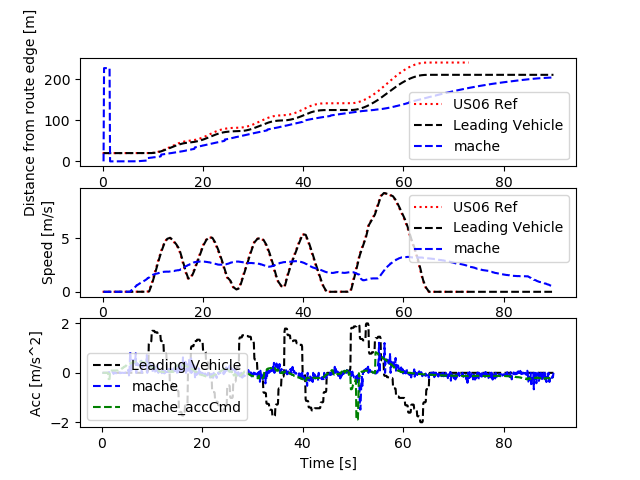

The table this chart was drawn from, first rows:
Realtime [sec], Sim Time [sec], Sim Time from MPC [sec], MPC runtime, v0_dist [m], v0_lane [-], v0_spd [m/s], v0_acc [m/s2], v1_dist [m], v1_lane [-], v1_spd [m/s], v1_acc [m/s2], v1_accCmd [m/s2]
0.0, 0.0, 0.0, 0.0, 0.0, 0.0, 0.0, 0.0, 0.0, 0.0, 0.0, 0.0, 0.0
0.0, 0.0, 0.0, 0.0, 0.0, 0.0, 0.0, 0.0, 0.0, 0.0, 0.0, 0.0, 0.0
0.0, 0.0, 0.0, 0.0, 0.0, 0.0, 0.0, 0.0, 0.0, 0.0, 0.0, 0.0, 0.0
0.0, 0.2, 0.0, 0.008875, 20.0, 0.0, 0.0, 0.0, 0.0, 0.0, 0.0, 0.0, 0.0
0.1182, 0.3, 0.0, 0.01122, 20.0, 0.0, 0.0, 0.0, 226.6, 0.0, 0.0, 0.0, 0.0
0.1312, 0.4, 0.0, 0.01286, 20.0, 0.0, 0.0, 0.0, 226.6, 0.0, 0.0, 0.0, 0.0
0.2189, 0.5, 0.0, 0.0132, 20.0, 0.0, 0.0, 0.0, 226.6, 0.0, 0.0, 0.0, 0.0
0.3206, 0.6, 0.0, 0.01296, 20.0, 0.0, 0.0, 0.0, 226.6, 0.0, 0.0, 0.0, 0.0
0.4195, 0.7, 0.0, 0.01273, 20.0, 0.0, 0.0, 0.0, 226.6, 0.0, 0.0, 0.0, 0.0
0.5197, 0.8, 0.0, 0.01285, 20.0, 0.0, 0.0, 0.0, 226.6, 0.0, 0.0, 0.0, 0.0
0.6195, 0.9, 0.0, 0.01231, 20.0, 0.0, 0.0, 0.0, 226.6, 0.0, 0.0, 0.0, 0.0
0.7178, 1.0, 0.0, 0.01353, 20.0, 0.0, 0.0, 0.0, 226.6, 0.0, 0.0, 0.0, 0.0
0.8212, 1.1, 0.0, 0.01246, 20.0, 0.0, 0.0, 0.0, 226.6, 0.0, 0.0, 0.0, 0.0
0.919, 1.2, 0.0, 0.01216, 20.0, 0.0, 0.0, 0.0, 226.6, 0.0, 0.0, 0.0, 0.0
1.119, 1.3, 0.0, 0.006385, 20.0, 0.0, 0.0, 0.0, 226.6, 0.0, 0.0, 0.0, 0.0
1.127, 1.4, 1.1, 0.01332, 20.0, 0.0, 0.0, 0.0, 226.6, 0.0, 0.0, 0.0, -0.253
1.22, 1.5, 1.4, 0.008041, 20.0, 0.0, 0.0, 0.0, 0.0, 0.0, 0.003001, 0.03001, -0.2528
1.315, 1.6, 1.4, 0.008884, 20.0, 0.0, 0.0, 0.0, 0.0, 0.0, 0.002773, -0.002276, -0.2525
1.415, 1.7, 1.6, 0.008278, 20.0, 0.0, 0.0, 0.0, 0.0, 0.0, 0.00247, -0.00303, 0.09461
1.514, 1.8, 1.6, 0.008819, 20.0, 0.0, 0.0, 0.0, 0.0, 0.0, 0.001493, -0.009772, 0.09382
1.616, 1.9, 1.8, 0.008717, 20.0, 0.0, 0.0, 0.0, 0.0, 0.0, 0.002262, 0.007695, 0.09444
1.715, 2.0, 1.8, 0.008226, 20.0, 0.0, 0.0, 0.0, 0.0, 0.0, 0.0007703, -0.01492, 0.09475
1.815, 2.1, 2.0, 0.008524, 20.0, 0.0, 0.0, 0.0, 0.0, 0.0, 0.0002502, -0.005201, 0.09366
1.915, 2.2, 2.0, 0.008947, 20.0, 0.0, 0.0, 0.0, 0.0, 0.0, 0.003983, 0.03733, 0.09345
2.017, 2.3, 2.2, 0.008106, 20.0, 0.0, 0.0, 0.0, 0.0, 0.0, 0.005416, 0.01433, 0.09386
2.214, 2.4, 2.2, 0.006805, 20.0, 0.0, 0.0, 0.0, 0.0, 0.0, 0.001119, -0.04297, 0.09386
2.226, 2.5, 2.3, 0.008064, 20.0, 0.0, 0.0, 0.0, 0.0, 0.0, 0.001119, 0.0, 0.09385
2.315, 2.6, 2.3, 0.008199, 20.0, 0.0, 0.0, 0.0, 0.0, 0.0, 0.002454, 0.01336, 0.09375
2.415, 2.7, 2.6, 0.008708, 20.0, 0.0, 0.0, 0.0, 0.0, 0.0, 0.004506, 0.02051, 0.09386
2.515, 2.8, 2.6, 0.008293, 20.0, 0.0, 0.0, 0.0, 0.0, 0.0, 0.003842, -0.006634, 0.0938
2.616, 2.9, 2.8, 0.00771, 20.0, 0.0, 0.0, 0.0, 0.0, 0.0, 0.001893, -0.01949, 0.0949
2.715, 3.0, 2.8, 0.008998, 20.0, 0.0, 0.0, 0.0, 0.0, 0.0, 0.0025, 0.006068, 0.09515
2.816, 3.1, 3.0, 0.007918, 20.0, 0.0, 0.0, 0.0, 0.0, 0.0, 0.003478, 0.00978, 0.0958
2.915, 3.2, 3.0, 0.008046, 20.0, 0.0, 0.0, 0.0, 0.0, 0.0, 0.00418, 0.007026, 0.09596
3.015, 3.3, 3.2, 0.007713, 20.0, 0.0, 0.0, 0.0, 0.0, 0.0, 0.001733, -0.02447, 0.09791
3.115, 3.4, 3.3, 0.007902, 20.0, 0.0, 0.0, 0.0, 0.0, 0.0, 0.001071, -0.006619, 0.1069
3.316, 3.5, 3.3, 0.006765, 20.0, 0.0, 0.0, 0.0, 0.0, 0.0, 0.002919, 0.01848, 0.1069
3.326, 3.6, 3.3, 0.007788, 20.0, 0.0, 0.0, 0.0, 0.0, 0.0, 0.002919, 0.0, 0.1071
3.415, 3.7, 3.6, 0.007697, 20.0, 0.0, 0.0, 0.0, 0.0, 0.0, 0.0015, -0.01419, 0.139
3.515, 3.8, 3.6, 0.008011, 20.0, 0.0, 0.0, 0.0, 0.0, 0.0, 0.001813, 0.003135, 0.1388
3.616, 3.9, 3.8, 0.008403, 20.0, 0.0, 0.0, 0.0, 0.0, 0.0, 0.001472, -0.00341, 0.16
3.715, 4.0, 3.8, 0.008571, 20.0, 0.0, 0.0, 0.0, 0.0, 0.0, 0.001551, 0.0007912, 0.1603
3.815, 4.1, 4.0, 0.007888, 20.0, 0.0, 0.0, 0.0, 0.0, 0.0, 0.001745, 0.001939, 0.1888
3.915, 4.2, 4.0, 0.008291, 20.0, 0.0, 0.0, 0.0, 0.0, 0.0, 0.002168, 0.004223, 0.1889
4.015, 4.3, 4.2, 0.007841, 20.0, 0.0, 0.0, 0.0, 0.0, 0.0, 0.002077, -0.0009061, 0.2183
4.115, 4.4, 4.2, 0.008396, 20.0, 0.0, 0.0, 0.0, 0.0, 0.0, 0.001787, -0.002898, 0.2185
4.215, 4.5, 4.4, 0.007762, 20.0, 0.0, 0.0, 0.0, 0.0, 0.0, 0.001566, -0.002213, 0.2484
4.415, 4.6, 4.4, 0.00724, 20.0, 0.0, 0.0, 0.0, 0.0, 0.0, 0.001724, 0.001581, 0.2484
4.426, 4.7, 4.5, 0.009848, 20.0, 0.0, 0.0, 0.0, 0.0, 0.0, 0.001724, 0.0, 0.2633
4.516, 4.8, 4.5, 0.008213, 20.0, 0.0, 0.0, 0.0, 0.0, 0.0, 0.002811, 0.01087, 0.263
4.615, 4.9, 4.8, 0.007995, 20.0, 0.0, 0.0, 0.0, 0.0, 0.0, 0.003347, 0.005355, 0.3076
4.713, 5.0, 4.8, 0.008218, 20.0, 0.0, 0.0, 0.0, 0.0, 0.0, 0.002971, -0.003753, 0.3127
4.816, 5.1, 5.0, 0.008289, 20.0, 0.0, 0.0, 0.0, 0.0, 0.0, 0.003231, 0.002593, 0.3432
4.915, 5.2, 5.0, 0.009781, 20.0, 0.0, 0.0, 0.0, 0.0, 0.0, 0.004189, 0.009585, 0.3366
5.017, 5.3, 5.2, 0.008031, 20.0, 0.0, 0.0, 0.0, 0.0, 0.0, 0.0164, 0.1221, 0.3547
5.115, 5.4, 5.2, 0.008648, 20.0, 0.0, 0.0, 0.0, 0.0, 0.0, 0.01937, 0.02968, 0.3551
5.215, 5.5, 5.4, 0.00841, 20.0, 0.0, 0.0, 0.0, 0.0, 0.0, 0.004554, -0.1481, 0.3777
5.315, 5.6, 5.5, 0.008087, 20.0, 0.0, 0.0, 0.0, 0.0, 0.0, 0.03134, 0.2679, 0.3775
5.515, 5.7, 5.5, 0.00728, 20.0, 0.0, 0.0, 0.0, 0.0, 0.0, 0.1164, 0.8508, 0.3733
5.527, 5.8, 5.5, 0.008915, 20.0, 0.0, 0.0, 0.0, 0.0, 0.0, 0.1651, 0.4866, 0.3757
... 841 more rows
